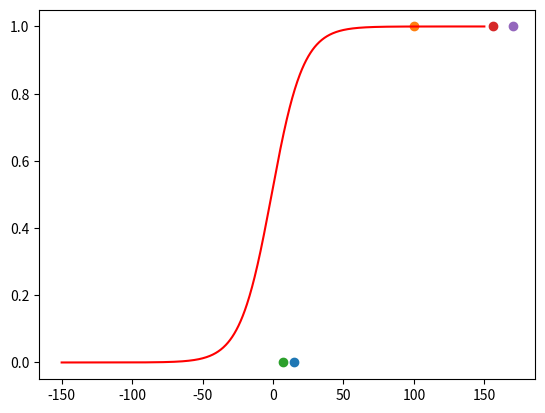

The script that saved this image:
import numpy as np
import random
import matplotlib.pyplot as plt


def logfcn(s):
    return np.exp(s)/(1+np.exp(s))


# assume that those are hours of studying and scores on the test
dataset = np.array([(0, 0), (1, 0), (2, 0), (5, 0), (7, 0), (9, 0),
                   (12, 0),  (15, 0), (20, 1), (32, 0), (43, 0),
                   (56, 0), (76, 1), (89, 1), (92, 1),
                   (100, 1), (120, 1),  (150, 0), (156, 1), (158, 1),
                   (160, 1), (170, 1), (200, 1), (300, 1), (400, 1)])


random.shuffle(dataset)
train = dataset[:20]
val = dataset[20:]
N = len(train)
w = np.zeros(2)
for t in range(20):
    x = train[:, 0]
    y = train[:, 1]
    joined_x = np.array([x, np.ones(len(x))])
    mul = (x*y)/(1 + np.exp(y*np.dot(w, np.array([x, np.ones(len(x))]))))
    grad = -1/N * np.sum(mul)
    v = -grad
    w = w + 0.01*v

corrects = 0
for sample in val:
    y = logfcn(np.dot(w, np.array([sample[0], 1])))
    plt.scatter(sample[0], sample[1])
    print(f"MY Y IS {y}")
    print(f"REAL Y IS {sample[1]}")

space = np.linspace(-150, 150, 1000)
s = w[0]*space+w[1]
# result_y = s
result_y = np.exp(s)/(1+np.exp(s))

plt.plot(space, result_y, 'r')
plt.show()
